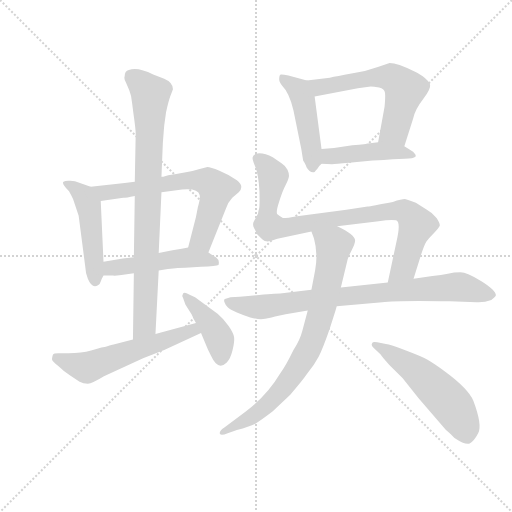
t = 0.00 s
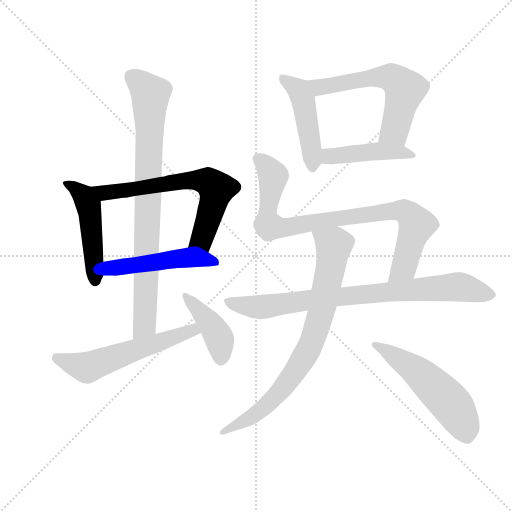
t = 1.97 s
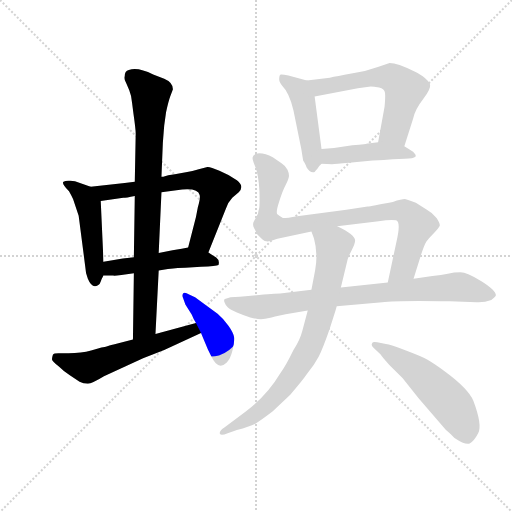
t = 3.94 s
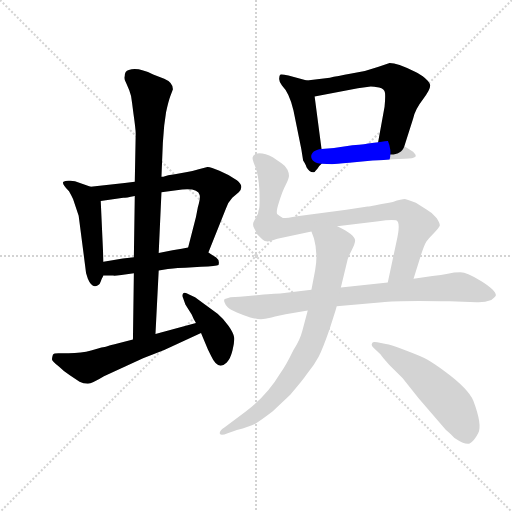
t = 5.91 s
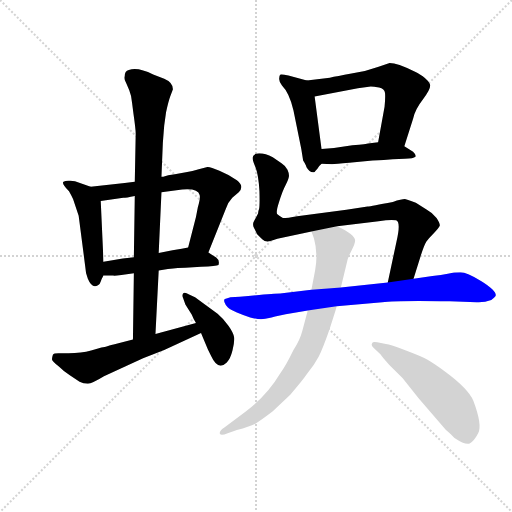
t = 7.88 s
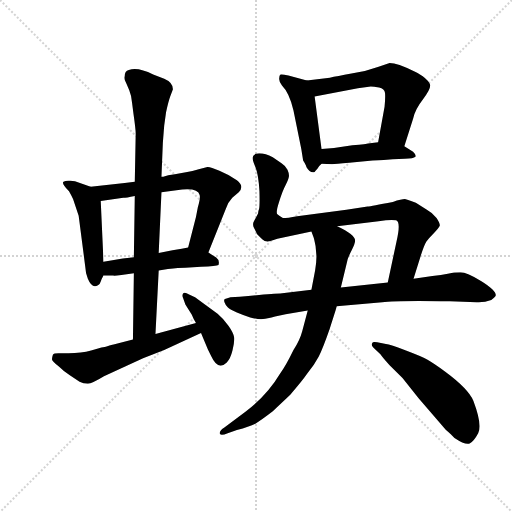
t = 9.85 s

The animated SVG that drew these frames (rendered in a browser with its animation timeline set to each time). Animation: 13 CSS @keyframes rules; one cycle of 9.85 s.

<svg version="1.1" viewBox="0 0 1024 1024" xmlns="http://www.w3.org/2000/svg">
  <g stroke="lightgray" stroke-dasharray="1,1" stroke-width="1" transform="scale(4, 4)">
    <line x1="0" y1="0" x2="256" y2="256"></line>
    <line x1="256" y1="0" x2="0" y2="256"></line>
    <line x1="128" y1="0" x2="128" y2="256"></line>
    <line x1="0" y1="128" x2="256" y2="128"></line>
  </g>
  <g transform="scale(0.92, -0.92) translate(60, -850)">
    <style type="text/css">
      
        @keyframes keyframes0 {
          from {
            stroke: blue;
            stroke-dashoffset: 488;
            stroke-width: 128;
          }
          61% {
            animation-timing-function: step-end;
            stroke: blue;
            stroke-dashoffset: 0;
            stroke-width: 128;
          }
          to {
            stroke: black;
            stroke-width: 1024;
          }
        }
        #make-me-a-hanzi-animation-0 {
          animation: keyframes0 0.6471354166666666s both;
          animation-delay: 0s;
          animation-timing-function: linear;
        }
      
        @keyframes keyframes1 {
          from {
            stroke: blue;
            stroke-dashoffset: 671;
            stroke-width: 128;
          }
          69% {
            animation-timing-function: step-end;
            stroke: blue;
            stroke-dashoffset: 0;
            stroke-width: 128;
          }
          to {
            stroke: black;
            stroke-width: 1024;
          }
        }
        #make-me-a-hanzi-animation-1 {
          animation: keyframes1 0.7960611979166666s both;
          animation-delay: 0.6471354166666666s;
          animation-timing-function: linear;
        }
      
        @keyframes keyframes2 {
          from {
            stroke: blue;
            stroke-dashoffset: 502;
            stroke-width: 128;
          }
          62% {
            animation-timing-function: step-end;
            stroke: blue;
            stroke-dashoffset: 0;
            stroke-width: 128;
          }
          to {
            stroke: black;
            stroke-width: 1024;
          }
        }
        #make-me-a-hanzi-animation-2 {
          animation: keyframes2 0.6585286458333334s both;
          animation-delay: 1.4431966145833333s;
          animation-timing-function: linear;
        }
      
        @keyframes keyframes3 {
          from {
            stroke: blue;
            stroke-dashoffset: 850;
            stroke-width: 128;
          }
          73% {
            animation-timing-function: step-end;
            stroke: blue;
            stroke-dashoffset: 0;
            stroke-width: 128;
          }
          to {
            stroke: black;
            stroke-width: 1024;
          }
        }
        #make-me-a-hanzi-animation-3 {
          animation: keyframes3 0.9417317708333334s both;
          animation-delay: 2.1017252604166665s;
          animation-timing-function: linear;
        }
      
        @keyframes keyframes4 {
          from {
            stroke: blue;
            stroke-dashoffset: 578;
            stroke-width: 128;
          }
          65% {
            animation-timing-function: step-end;
            stroke: blue;
            stroke-dashoffset: 0;
            stroke-width: 128;
          }
          to {
            stroke: black;
            stroke-width: 1024;
          }
        }
        #make-me-a-hanzi-animation-4 {
          animation: keyframes4 0.7203776041666666s both;
          animation-delay: 3.04345703125s;
          animation-timing-function: linear;
        }
      
        @keyframes keyframes5 {
          from {
            stroke: blue;
            stroke-dashoffset: 418;
            stroke-width: 128;
          }
          58% {
            animation-timing-function: step-end;
            stroke: blue;
            stroke-dashoffset: 0;
            stroke-width: 128;
          }
          to {
            stroke: black;
            stroke-width: 1024;
          }
        }
        #make-me-a-hanzi-animation-5 {
          animation: keyframes5 0.5901692708333334s both;
          animation-delay: 3.7638346354166665s;
          animation-timing-function: linear;
        }
      
        @keyframes keyframes6 {
          from {
            stroke: blue;
            stroke-dashoffset: 478;
            stroke-width: 128;
          }
          61% {
            animation-timing-function: step-end;
            stroke: blue;
            stroke-dashoffset: 0;
            stroke-width: 128;
          }
          to {
            stroke: black;
            stroke-width: 1024;
          }
        }
        #make-me-a-hanzi-animation-6 {
          animation: keyframes6 0.6389973958333334s both;
          animation-delay: 4.35400390625s;
          animation-timing-function: linear;
        }
      
        @keyframes keyframes7 {
          from {
            stroke: blue;
            stroke-dashoffset: 604;
            stroke-width: 128;
          }
          66% {
            animation-timing-function: step-end;
            stroke: blue;
            stroke-dashoffset: 0;
            stroke-width: 128;
          }
          to {
            stroke: black;
            stroke-width: 1024;
          }
        }
        #make-me-a-hanzi-animation-7 {
          animation: keyframes7 0.7415364583333334s both;
          animation-delay: 4.993001302083333s;
          animation-timing-function: linear;
        }
      
        @keyframes keyframes8 {
          from {
            stroke: blue;
            stroke-dashoffset: 454;
            stroke-width: 128;
          }
          60% {
            animation-timing-function: step-end;
            stroke: blue;
            stroke-dashoffset: 0;
            stroke-width: 128;
          }
          to {
            stroke: black;
            stroke-width: 1024;
          }
        }
        #make-me-a-hanzi-animation-8 {
          animation: keyframes8 0.6194661458333334s both;
          animation-delay: 5.734537760416666s;
          animation-timing-function: linear;
        }
      
        @keyframes keyframes9 {
          from {
            stroke: blue;
            stroke-dashoffset: 887;
            stroke-width: 128;
          }
          74% {
            animation-timing-function: step-end;
            stroke: blue;
            stroke-dashoffset: 0;
            stroke-width: 128;
          }
          to {
            stroke: black;
            stroke-width: 1024;
          }
        }
        #make-me-a-hanzi-animation-9 {
          animation: keyframes9 0.9718424479166666s both;
          animation-delay: 6.354003906249999s;
          animation-timing-function: linear;
        }
      
        @keyframes keyframes10 {
          from {
            stroke: blue;
            stroke-dashoffset: 833;
            stroke-width: 128;
          }
          73% {
            animation-timing-function: step-end;
            stroke: blue;
            stroke-dashoffset: 0;
            stroke-width: 128;
          }
          to {
            stroke: black;
            stroke-width: 1024;
          }
        }
        #make-me-a-hanzi-animation-10 {
          animation: keyframes10 0.9278971354166666s both;
          animation-delay: 7.325846354166666s;
          animation-timing-function: linear;
        }
      
        @keyframes keyframes11 {
          from {
            stroke: blue;
            stroke-dashoffset: 799;
            stroke-width: 128;
          }
          72% {
            animation-timing-function: step-end;
            stroke: blue;
            stroke-dashoffset: 0;
            stroke-width: 128;
          }
          to {
            stroke: black;
            stroke-width: 1024;
          }
        }
        #make-me-a-hanzi-animation-11 {
          animation: keyframes11 0.9002278645833334s both;
          animation-delay: 8.253743489583332s;
          animation-timing-function: linear;
        }
      
        @keyframes keyframes12 {
          from {
            stroke: blue;
            stroke-dashoffset: 546;
            stroke-width: 128;
          }
          64% {
            animation-timing-function: step-end;
            stroke: blue;
            stroke-dashoffset: 0;
            stroke-width: 128;
          }
          to {
            stroke: black;
            stroke-width: 1024;
          }
        }
        #make-me-a-hanzi-animation-12 {
          animation: keyframes12 0.6943359375s both;
          animation-delay: 9.153971354166666s;
          animation-timing-function: linear;
        }
      
    </style>
    
      <path d="M 137 444 L 103 456 L 93 457 Q 83 458 78 455 Q 73 451 90 434 Q 91 433 99 417 L 111 381 L 125 273 Q 126 256 131 244 Q 140 222 153 230 Q 157 231 159 238 Q 161 244 165 251 L 165 281 L 159 413 C 158 437 158 437 137 444 Z" fill="lightgray"></path>
    
      <path d="M 372 482 Q 357 477 347 476 L 320 471 Q 304 469 295 466 L 291 466 L 233 455 L 211 452 L 137 444 C 107 441 129 409 159 413 L 208 420 Q 214 420 233 424 L 291 432 L 336 438 Q 371 441 374 426 Q 376 419 370 399 L 366 378 L 349 312 C 342 283 382 273 393 301 L 431 396 Q 436 411 445 420 L 459 432 Q 472 445 455 458 Q 437 471 417 479 Q 397 487 391 487 L 372 482 Z" fill="lightgray"></path>
    
      <path d="M 165 251 L 186 251 Q 187 250 204 252 L 231 256 L 285 262 L 305 265 Q 329 268 343 268 L 377 270 Q 411 272 415 274 Q 418 284 410 290 L 393 301 C 369 316 369 316 349 312 L 335 309 L 315 306 L 285 300 L 231 291 L 207 288 L 165 281 C 135 276 135 251 165 251 Z" fill="lightgray"></path>
    
      <path d="M 291 466 L 294 539 Q 296 565 297 577 L 301 606 Q 306 629 310 640 L 316 656 Q 316 671 297 679 L 273 688 Q 240 705 220 698 Q 211 696 211 684 Q 209 678 214 670 L 221 654 Q 226 642 227 627 L 230 604 Q 235 569 235 560 L 233 455 L 233 424 L 231 291 L 231 256 L 229 112 C 229 82 276 94 278 124 L 285 262 L 285 300 L 291 432 L 291 466 Z" fill="lightgray"></path>
    
      <path d="M 229 112 L 187 101 Q 186 101 178 99 Q 169 96 164 95 Q 159 94 138 88 Q 117 82 89 82 L 67 82 Q 57 82 55 79 Q 53 73 53 69 Q 53 65 68 53 Q 80 41 91 35 L 113 20 Q 121 16 131 16 Q 140 16 166 32 L 251 71 L 297 89 L 377 126 C 404 139 395 156 366 148 L 278 124 L 229 112 Z" fill="lightgray"></path>
    
      <path d="M 377 126 L 392 90 L 399 76 Q 414 43 433 62 Q 441 70 445.5 88.5 Q 450 107 449 116.5 Q 448 126 437 141.5 Q 426 157 413 168 L 364 204 L 351 210 Q 341 216 338 212 Q 335 208 338 202 L 343 188 L 357 166 Q 360 158 366 148 L 377 126 Z" fill="lightgray"></path>
    
      <path d="M 607 675 L 567 686 Q 553 689 550 688 Q 547 687 547 680 Q 546 673 553 664 Q 569 648 578 610 L 595 526 L 599 501 Q 606 490 606 487 Q 614 473 624 476 L 626 479 L 630 483 Q 632 488 639 494 C 643 498 643 498 639 526 L 624 640 C 620 670 620 671 607 675 Z" fill="lightgray"></path>
    
      <path d="M 819 532 L 838 592 Q 842 612 860 635 Q 877 657 875 666 Q 872 674 859 684 Q 846 693 840 695 Q 804 713 787 713 L 763 705 Q 736 695 704 690 Q 672 684 657 681 L 607 675 C 577 671 595 634 624 640 L 718 658 L 746 662 Q 752 662 764 660 Q 776 657 777 648 Q 778 638 776 618 L 762 541 C 757 511 810 503 819 532 Z" fill="lightgray"></path>
    
      <path d="M 639 494 L 662 493 Q 669 493 699 496 L 750 501 Q 764 501 774 502 L 794 504 L 820 505 Q 839 505 843 509 Q 846 512 838 520 L 819 532 C 797 546 792 545 762 541 L 740 538 Q 739 537 706 534 L 666 528 L 639 526 C 609 524 609 495 639 494 Z" fill="lightgray"></path>
    
      <path d="M 501 386 L 491 367 Q 489 361 492 355 L 499 341 L 510 330 Q 517 323 528 326 L 543 331 L 617 347 L 673 358 L 763 369 Q 789 373 801 371 Q 812 368 802 325 L 783 236 C 777 207 830 215 839 244 L 855 295 Q 862 317 867 325 Q 872 332 883 343 Q 894 354 896 359 Q 897 364 889 376 Q 881 387 868 394 L 844 409 Q 828 416 822 417 Q 816 418 794 411 Q 747 402 739 401 L 693 394 L 586 380 Q 565 376 555 376 Q 547 380 543 384 Q 539 388 547 412 Q 554 435 561 448 Q 567 460 568 466 Q 569 472 565 481 Q 560 490 552 495 L 533 508 Q 513 519 496 516 Q 489 512 489 507 Q 489 501 496 485 Q 502 469 504 435 Q 505 400 503 395 Q 501 390 501 386 Z" fill="lightgray"></path>
    
      <path d="M 617 220 L 549 212 Q 535 212 461 205 L 441 204 L 429 200 Q 426 199 428 193 Q 430 187 435 182 Q 440 177 455 170.5 Q 470 164 484 160 Q 498 156 507.5 156 Q 517 156 525 158.5 Q 533 161 561 167 L 609 175 L 672 184 L 771 193 Q 801 197 918 195 L 976 193 Q 993 192 1008 198 Q 1017 204 1018 208 Q 1018 219 986.5 238.5 Q 955 258 941 258 Q 927 258 913.5 255 Q 900 252 880 250 L 839 244 L 783 236 L 681 225 L 617 220 Z" fill="lightgray"></path>
    
      <path d="M 617 347 L 622 333 Q 623 330 626 315 L 628 293 Q 628 280 625 262 L 617 220 L 609 175 L 597 130 Q 592 111 578 89 Q 561 54 549 38 Q 521 -9 475 -44 L 427 -80 Q 416 -87 418 -93 Q 420 -98 435 -92 L 455 -85 Q 482 -77 495 -71 Q 507 -64 533 -44 L 571 -8 Q 597 22 608 38 Q 623 56 633 75 Q 642 93 657 136 Q 671 179 672 184 L 681 225 L 694 279 Q 696 290 704 305 Q 712 320 712 327 Q 712 340 673 358 C 646 372 607 375 617 347 Z" fill="lightgray"></path>
    
      <path d="M 767 80 Q 770 75 787 56 L 815 28 L 850 -16 L 909 -84 Q 915 -89 920 -94 L 928 -102 Q 952 -118 961 -114 Q 970 -110 979.5 -92 Q 989 -74 969 -21 Q 958 5 908 42 Q 882 61 869.5 68 Q 857 75 822.5 88 Q 788 101 779 102 L 760 106 Q 750 108 749 104 Q 746 100 752 94 L 767 80 Z" fill="lightgray"></path>
    
    
      <clipPath id="make-me-a-hanzi-clip-0">
        <path d="M 137 444 L 103 456 L 93 457 Q 83 458 78 455 Q 73 451 90 434 Q 91 433 99 417 L 111 381 L 125 273 Q 126 256 131 244 Q 140 222 153 230 Q 157 231 159 238 Q 161 244 165 251 L 165 281 L 159 413 C 158 437 158 437 137 444 Z"></path>
      </clipPath>
      <path clip-path="url(#make-me-a-hanzi-clip-0)" d="M 86 452 L 122 424 L 133 403 L 147 241" fill="none" id="make-me-a-hanzi-animation-0" stroke-dasharray="360 720" stroke-linecap="round"></path>
    
      <clipPath id="make-me-a-hanzi-clip-1">
        <path d="M 372 482 Q 357 477 347 476 L 320 471 Q 304 469 295 466 L 291 466 L 233 455 L 211 452 L 137 444 C 107 441 129 409 159 413 L 208 420 Q 214 420 233 424 L 291 432 L 336 438 Q 371 441 374 426 Q 376 419 370 399 L 366 378 L 349 312 C 342 283 382 273 393 301 L 431 396 Q 436 411 445 420 L 459 432 Q 472 445 455 458 Q 437 471 417 479 Q 397 487 391 487 L 372 482 Z"></path>
      </clipPath>
      <path clip-path="url(#make-me-a-hanzi-clip-1)" d="M 145 442 L 167 431 L 356 458 L 392 455 L 411 438 L 406 415 L 379 329 L 358 317" fill="none" id="make-me-a-hanzi-animation-1" stroke-dasharray="543 1086" stroke-linecap="round"></path>
    
      <clipPath id="make-me-a-hanzi-clip-2">
        <path d="M 165 251 L 186 251 Q 187 250 204 252 L 231 256 L 285 262 L 305 265 Q 329 268 343 268 L 377 270 Q 411 272 415 274 Q 418 284 410 290 L 393 301 C 369 316 369 316 349 312 L 335 309 L 315 306 L 285 300 L 231 291 L 207 288 L 165 281 C 135 276 135 251 165 251 Z"></path>
      </clipPath>
      <path clip-path="url(#make-me-a-hanzi-clip-2)" d="M 170 259 L 189 269 L 346 290 L 411 279" fill="none" id="make-me-a-hanzi-animation-2" stroke-dasharray="374 748" stroke-linecap="round"></path>
    
      <clipPath id="make-me-a-hanzi-clip-3">
        <path d="M 291 466 L 294 539 Q 296 565 297 577 L 301 606 Q 306 629 310 640 L 316 656 Q 316 671 297 679 L 273 688 Q 240 705 220 698 Q 211 696 211 684 Q 209 678 214 670 L 221 654 Q 226 642 227 627 L 230 604 Q 235 569 235 560 L 233 455 L 233 424 L 231 291 L 231 256 L 229 112 C 229 82 276 94 278 124 L 285 262 L 285 300 L 291 432 L 291 466 Z"></path>
      </clipPath>
      <path clip-path="url(#make-me-a-hanzi-clip-3)" d="M 223 686 L 267 645 L 254 143 L 234 119" fill="none" id="make-me-a-hanzi-animation-3" stroke-dasharray="722 1444" stroke-linecap="round"></path>
    
      <clipPath id="make-me-a-hanzi-clip-4">
        <path d="M 229 112 L 187 101 Q 186 101 178 99 Q 169 96 164 95 Q 159 94 138 88 Q 117 82 89 82 L 67 82 Q 57 82 55 79 Q 53 73 53 69 Q 53 65 68 53 Q 80 41 91 35 L 113 20 Q 121 16 131 16 Q 140 16 166 32 L 251 71 L 297 89 L 377 126 C 404 139 395 156 366 148 L 278 124 L 229 112 Z"></path>
      </clipPath>
      <path clip-path="url(#make-me-a-hanzi-clip-4)" d="M 63 72 L 131 51 L 348 129 L 368 128" fill="none" id="make-me-a-hanzi-animation-4" stroke-dasharray="450 900" stroke-linecap="round"></path>
    
      <clipPath id="make-me-a-hanzi-clip-5">
        <path d="M 377 126 L 392 90 L 399 76 Q 414 43 433 62 Q 441 70 445.5 88.5 Q 450 107 449 116.5 Q 448 126 437 141.5 Q 426 157 413 168 L 364 204 L 351 210 Q 341 216 338 212 Q 335 208 338 202 L 343 188 L 357 166 Q 360 158 366 148 L 377 126 Z"></path>
      </clipPath>
      <path clip-path="url(#make-me-a-hanzi-clip-5)" d="M 344 207 L 415 118 L 420 70" fill="none" id="make-me-a-hanzi-animation-5" stroke-dasharray="290 580" stroke-linecap="round"></path>
    
      <clipPath id="make-me-a-hanzi-clip-6">
        <path d="M 607 675 L 567 686 Q 553 689 550 688 Q 547 687 547 680 Q 546 673 553 664 Q 569 648 578 610 L 595 526 L 599 501 Q 606 490 606 487 Q 614 473 624 476 L 626 479 L 630 483 Q 632 488 639 494 C 643 498 643 498 639 526 L 624 640 C 620 670 620 671 607 675 Z"></path>
      </clipPath>
      <path clip-path="url(#make-me-a-hanzi-clip-6)" d="M 553 682 L 589 654 L 600 630 L 620 481" fill="none" id="make-me-a-hanzi-animation-6" stroke-dasharray="350 700" stroke-linecap="round"></path>
    
      <clipPath id="make-me-a-hanzi-clip-7">
        <path d="M 819 532 L 838 592 Q 842 612 860 635 Q 877 657 875 666 Q 872 674 859 684 Q 846 693 840 695 Q 804 713 787 713 L 763 705 Q 736 695 704 690 Q 672 684 657 681 L 607 675 C 577 671 595 634 624 640 L 718 658 L 746 662 Q 752 662 764 660 Q 776 657 777 648 Q 778 638 776 618 L 762 541 C 757 511 810 503 819 532 Z"></path>
      </clipPath>
      <path clip-path="url(#make-me-a-hanzi-clip-7)" d="M 614 671 L 634 660 L 763 682 L 790 682 L 803 674 L 821 655 L 798 566 L 770 547" fill="none" id="make-me-a-hanzi-animation-7" stroke-dasharray="476 952" stroke-linecap="round"></path>
    
      <clipPath id="make-me-a-hanzi-clip-8">
        <path d="M 639 494 L 662 493 Q 669 493 699 496 L 750 501 Q 764 501 774 502 L 794 504 L 820 505 Q 839 505 843 509 Q 846 512 838 520 L 819 532 C 797 546 792 545 762 541 L 740 538 Q 739 537 706 534 L 666 528 L 639 526 C 609 524 609 495 639 494 Z"></path>
      </clipPath>
      <path clip-path="url(#make-me-a-hanzi-clip-8)" d="M 645 499 L 655 510 L 748 520 L 810 520 L 837 513" fill="none" id="make-me-a-hanzi-animation-8" stroke-dasharray="326 652" stroke-linecap="round"></path>
    
      <clipPath id="make-me-a-hanzi-clip-9">
        <path d="M 501 386 L 491 367 Q 489 361 492 355 L 499 341 L 510 330 Q 517 323 528 326 L 543 331 L 617 347 L 673 358 L 763 369 Q 789 373 801 371 Q 812 368 802 325 L 783 236 C 777 207 830 215 839 244 L 855 295 Q 862 317 867 325 Q 872 332 883 343 Q 894 354 896 359 Q 897 364 889 376 Q 881 387 868 394 L 844 409 Q 828 416 822 417 Q 816 418 794 411 Q 747 402 739 401 L 693 394 L 586 380 Q 565 376 555 376 Q 547 380 543 384 Q 539 388 547 412 Q 554 435 561 448 Q 567 460 568 466 Q 569 472 565 481 Q 560 490 552 495 L 533 508 Q 513 519 496 516 Q 489 512 489 507 Q 489 501 496 485 Q 502 469 504 435 Q 505 400 503 395 Q 501 390 501 386 Z"></path>
      </clipPath>
      <path clip-path="url(#make-me-a-hanzi-clip-9)" d="M 501 505 L 534 467 L 522 386 L 526 358 L 563 356 L 787 392 L 809 393 L 834 379 L 844 358 L 818 269 L 789 242" fill="none" id="make-me-a-hanzi-animation-9" stroke-dasharray="759 1518" stroke-linecap="round"></path>
    
      <clipPath id="make-me-a-hanzi-clip-10">
        <path d="M 617 220 L 549 212 Q 535 212 461 205 L 441 204 L 429 200 Q 426 199 428 193 Q 430 187 435 182 Q 440 177 455 170.5 Q 470 164 484 160 Q 498 156 507.5 156 Q 517 156 525 158.5 Q 533 161 561 167 L 609 175 L 672 184 L 771 193 Q 801 197 918 195 L 976 193 Q 993 192 1008 198 Q 1017 204 1018 208 Q 1018 219 986.5 238.5 Q 955 258 941 258 Q 927 258 913.5 255 Q 900 252 880 250 L 839 244 L 783 236 L 681 225 L 617 220 Z"></path>
      </clipPath>
      <path clip-path="url(#make-me-a-hanzi-clip-10)" d="M 437 195 L 505 182 L 676 205 L 925 226 L 1008 208" fill="none" id="make-me-a-hanzi-animation-10" stroke-dasharray="705 1410" stroke-linecap="round"></path>
    
      <clipPath id="make-me-a-hanzi-clip-11">
        <path d="M 617 347 L 622 333 Q 623 330 626 315 L 628 293 Q 628 280 625 262 L 617 220 L 609 175 L 597 130 Q 592 111 578 89 Q 561 54 549 38 Q 521 -9 475 -44 L 427 -80 Q 416 -87 418 -93 Q 420 -98 435 -92 L 455 -85 Q 482 -77 495 -71 Q 507 -64 533 -44 L 571 -8 Q 597 22 608 38 Q 623 56 633 75 Q 642 93 657 136 Q 671 179 672 184 L 681 225 L 694 279 Q 696 290 704 305 Q 712 320 712 327 Q 712 340 673 358 C 646 372 607 375 617 347 Z"></path>
      </clipPath>
      <path clip-path="url(#make-me-a-hanzi-clip-11)" d="M 625 342 L 665 313 L 641 183 L 619 109 L 571 27 L 525 -26 L 473 -65 L 424 -87" fill="none" id="make-me-a-hanzi-animation-11" stroke-dasharray="671 1342" stroke-linecap="round"></path>
    
      <clipPath id="make-me-a-hanzi-clip-12">
        <path d="M 767 80 Q 770 75 787 56 L 815 28 L 850 -16 L 909 -84 Q 915 -89 920 -94 L 928 -102 Q 952 -118 961 -114 Q 970 -110 979.5 -92 Q 989 -74 969 -21 Q 958 5 908 42 Q 882 61 869.5 68 Q 857 75 822.5 88 Q 788 101 779 102 L 760 106 Q 750 108 749 104 Q 746 100 752 94 L 767 80 Z"></path>
      </clipPath>
      <path clip-path="url(#make-me-a-hanzi-clip-12)" d="M 755 100 L 834 52 L 890 3 L 925 -33 L 947 -70 L 956 -99" fill="none" id="make-me-a-hanzi-animation-12" stroke-dasharray="418 836" stroke-linecap="round"></path>
    
  </g>
</svg>
